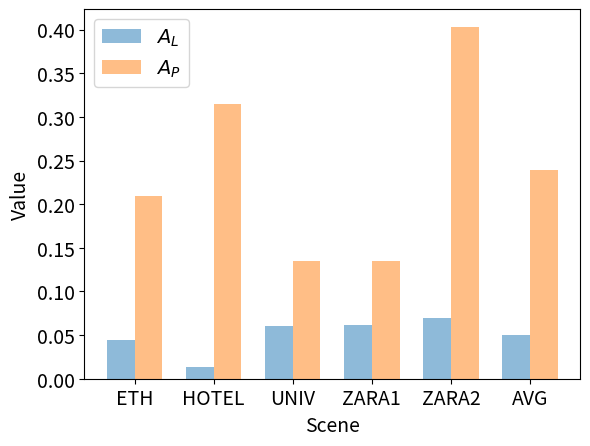

Recreate this plot in Python.
import matplotlib.pyplot as plt
import numpy as np

# 数据
categories = ["ETH", "HOTEL", "UNIV", "ZARA1", "ZARA2", "AVG"]
likelihood = [0.044, 0.0139, 0.0601, 0.061, 0.0692, 0.04964]
probability = [0.2088, 0.3148, 0.1348, 0.1351, 0.4033, 0.23936]

x = np.arange(len(categories))  # 横坐标的位置
width = 0.35  # 柱形的宽度

# 创建图形和子图
fig, ax = plt.subplots()

# 绘制柱形图
bars1 = ax.bar(x - width/2, likelihood, width, label=r"$\mathit{A}_{L}$",alpha=0.5)
bars2 = ax.bar(x + width/2, probability, width, label=r"$\mathit{A}_{P}$",alpha=0.5)
# 添加文本标签、标题及坐标轴标签
ax.set_xlabel('Scene', fontsize=14)
ax.set_ylabel('Value', fontsize=14)
ax.set_xticks(x)
ax.set_xticklabels(categories)
ax.legend(fontsize=14)
# 调整横轴和纵轴刻度的字体大小
plt.xticks(fontsize=14)  # 12可以根据需要调整
plt.yticks(fontsize=14)
# 显示图形
plt.show()
